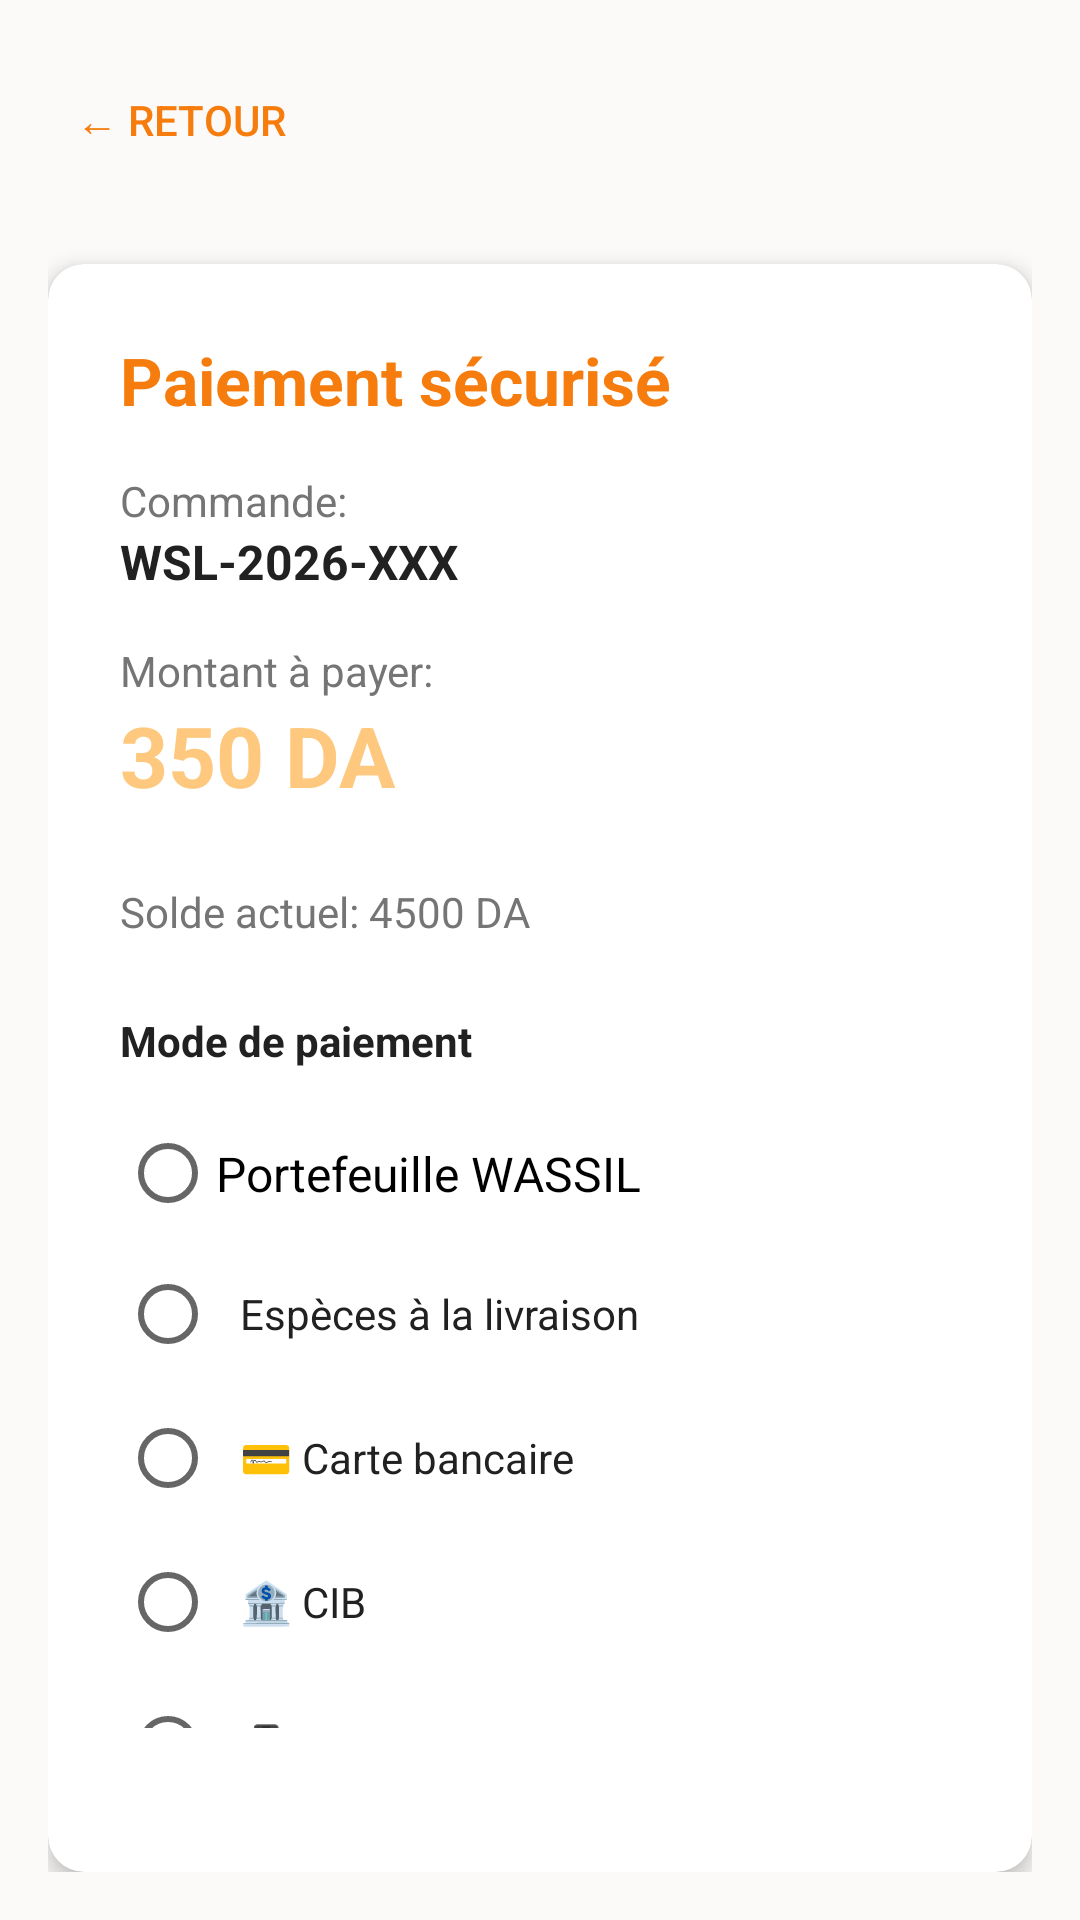

Here is an Android app screen rendered from its layout file. Give the layout XML and the strings, colors and styles it references.
<!-- AndroidManifest.xml: application theme AppTheme -->
<!-- res/layout/activity_payment.xml -->
<?xml version="1.0" encoding="utf-8"?>
<LinearLayout xmlns:android="http://schemas.android.com/apk/res/android"
    xmlns:app="http://schemas.android.com/apk/res-auto"
    android:layout_width="match_parent"
    android:layout_height="match_parent"
    android:orientation="vertical"
    android:background="#fcfaf8"
    android:padding="16dp">

    
    <Button
        android:id="@+id/btnBack"
        android:layout_width="wrap_content"
        android:layout_height="wrap_content"
        android:text="← Retour"
        android:background="?attr/selectableItemBackgroundBorderless"
        android:textColor="#f57c0d"/>

    
    <androidx.cardview.widget.CardView
        android:layout_width="match_parent"
        android:layout_height="wrap_content"
        android:layout_marginTop="24dp"
        app:cardCornerRadius="12dp"
        app:cardElevation="4dp">

        <LinearLayout
            android:layout_width="match_parent"
            android:layout_height="wrap_content"
            android:orientation="vertical"
            android:padding="24dp">

            
            <TextView
                android:layout_width="wrap_content"
                android:layout_height="wrap_content"
                android:text="Paiement sécurisé"
                android:textSize="22sp"
                android:textStyle="bold"
                android:textColor="#f57c0d"
                android:layout_marginBottom="16dp"/>

            
            <TextView
                android:layout_width="wrap_content"
                android:layout_height="wrap_content"
                android:text="Commande:"
                android:textColor="#757575"/>

            <TextView
                android:id="@+id/tvPaymentOrderId"
                android:layout_width="wrap_content"
                android:layout_height="wrap_content"
                android:text="WSL-2026-XXX"
                android:textSize="16sp"
                android:textStyle="bold"
                android:textColor="#212121"
                android:layout_marginBottom="16dp"/>

            
            <TextView
                android:layout_width="wrap_content"
                android:layout_height="wrap_content"
                android:text="Montant à payer:"
                android:textColor="#757575"/>

            <TextView
                android:id="@+id/tvPaymentAmount"
                android:layout_width="wrap_content"
                android:layout_height="wrap_content"
                android:text="350 DA"
                android:textSize="28sp"
                android:textStyle="bold"
                android:textColor="#fec87e"
                android:layout_marginBottom="24dp"/>

            
            <TextView
                android:id="@+id/tvCurrentBalance"
                android:layout_width="wrap_content"
                android:layout_height="wrap_content"
                android:text="Solde actuel: 4500 DA"
                android:textSize="14sp"
                android:textColor="#757575"
                android:layout_marginBottom="24dp"/>

            
            <TextView
                android:layout_width="wrap_content"
                android:layout_height="wrap_content"
                android:text="Mode de paiement"
                android:textStyle="bold"
                android:textColor="#212121"
                android:layout_marginBottom="12dp"/>

            
            <RadioGroup
                android:id="@+id/rgPaymentMethod"
                android:layout_width="match_parent"
                android:layout_height="wrap_content"
                android:layout_marginBottom="24dp">

                
                <RadioButton
                    android:id="@+id/rbWallet"
                    android:layout_width="match_parent"
                    android:layout_height="wrap_content"
                    android:text="Portefeuille WASSIL"
                    android:textSize="16sp"
                    android:paddingTop="12dp"
                    android:paddingBottom="12dp"/>

                <RadioButton
                    android:id="@+id/rbCash"
                    android:layout_width="match_parent"
                    android:layout_height="48dp"
                    android:text="Espèces à la livraison"
                    android:textColor="#212121"
                    android:padding="8dp"/>

                <RadioButton
                    android:id="@+id/rbCard"
                    android:layout_width="match_parent"
                    android:layout_height="48dp"
                    android:text="💳 Carte bancaire"
                    android:textColor="#212121"
                    android:padding="8dp"/>

                <RadioButton
                    android:id="@+id/rbCIB"
                    android:layout_width="match_parent"
                    android:layout_height="48dp"
                    android:text="🏦 CIB"
                    android:textColor="#212121"
                    android:padding="8dp"/>

                <RadioButton
                    android:id="@+id/rbEdahabia"
                    android:layout_width="match_parent"
                    android:layout_height="48dp"
                    android:text="📱 Edahabia"
                    android:textColor="#212121"
                    android:padding="8dp"/>
            </RadioGroup>

            
            <LinearLayout
                android:layout_width="match_parent"
                android:layout_height="wrap_content"
                android:orientation="horizontal">

                <Button
                    android:id="@+id/btnCancelPayment"
                    android:layout_width="0dp"
                    android:layout_height="48dp"
                    android:layout_weight="1"
                    android:text="Annuler"
                    android:backgroundTint="#9E9E9E"
                    android:textColor="#FFFFFF"
                    android:layout_marginEnd="8dp"/>

                <Button
                    android:id="@+id/btnConfirmPayment"
                    android:layout_width="0dp"
                    android:layout_height="48dp"
                    android:layout_weight="1"
                    android:text="Payer"
                    android:backgroundTint="#fec87e"
                    android:textColor="#FFFFFF"
                    android:layout_marginStart="8dp"/>
            </LinearLayout>

        </LinearLayout>
    </androidx.cardview.widget.CardView>

</LinearLayout>
<!-- resources referenced by this layout -->
<resources>
  <style name="AppTheme" parent="Theme.MaterialComponents.Light.NoActionBar.Bridge">
          <item name="colorPrimary">#FF5722</item>
          <item name="colorPrimaryDark">#E64A19</item>
          <item name="colorAccent">#4CAF50</item>
          <item name="android:windowBackground">@color/background</item>
          <item name="android:statusBarColor">@color/primary_dark</item>
      </style>
  <color name="background">#fcfaf8</color>
  <color name="primary_dark">#e06a00</color>
</resources>
